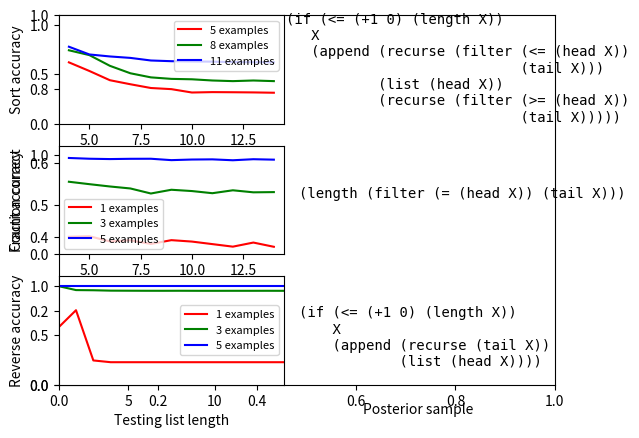
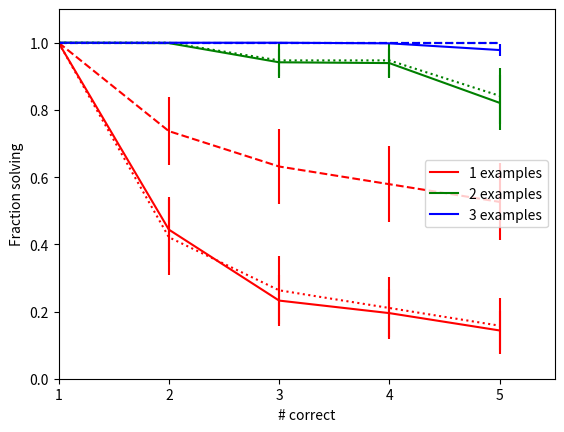

Write the Python code that produced these figures, in order.
import numpy as np
import matplotlib.pyplot as plot

sort5 = [[1.0,1.0, 0.74125, 0.4925, 0.32625, 0.1975, 0.045, 0.01125, 0.045, 0.0, 0.0, 0.0, 0.0, 0.0],
         [1.0,1.0,0.843333333333,0.58875,0.53,0.23625,0.197083333333,0.1775,0.0795833333333,0.0208333333333,0.0208333333333,0.0404166666667,0.0404166666667,0.0208333333333],
         [1.0,1.0,0.893333333333,0.754666666667,0.669333333333,0.626666666667,0.573333333333,0.509333333333,0.52,0.477333333333,0.477333333333,0.477333333333,0.466666666667,0.466666666667],
         [1.0,1.0,0.2248,0.1604,0.0664,0.0312,0.0192,0.0048,0.0016,0.0032,0.0032,0.0,0.0,0.0],
         [1.0,1.0,0.856,0.736,0.616,0.556,0.568,0.472,0.46,0.4,0.424,0.4,0.4,0.4],
         [1.0,1.0,1.0,1.0,1.0,1.0,1.0,1.0,1.0,1.0,1.0,1.0,1.0,1.0]]

sort8 = [[1.0,1.0,1.0,1.0,1.0,1.0,1.0,1.0,1.0,1.0,1.0,1.0,1.0,1.0],
         [1.0,1.0,1.0,1.0,1.0,1.0,1.0,1.0,1.0,1.0,1.0,1.0,1.0,1.0],
         [1.0,1.0,0.8992,0.7984,0.72,0.5856,0.552,0.4624,0.4512,0.4512,0.44,0.44,0.4512,0.44],
         [1.0,1.0,0.82,0.52,0.46,0.34,0.18,0.14,0.06,0.02,0.0,0.0,0.02,0.0],
         [1.0,1.0,0.637916666667,0.452916666667,0.2525,0.161666666667,0.0645833333333,0.0333333333333,0.0395833333333,0.0270833333333,0.0270833333333,0.0208333333333,0.0270833333333,0.0208333333333],
         [1.0,1.0,1.0,1.0,1.0,1.0,1.0,1.0,1.0,1.0,1.0,1.0,1.0,1.0],
         [1.0,1.0,0.8432,0.608,0.5688,0.3532,0.1964,0.0396,0.0592,0.118,0.0592,0.02,0.0396,0.02],
         [1.0,1.0,0.8,0.52,0.54,0.28,0.12,0.1,0.04,0.02,0.0,0.0,0.0,0.0],
         [1.0,1.0,0.928979591837,0.798775510204,0.715918367347,0.562040816327,0.491020408163,0.455510204082,0.443673469388,0.42,0.42,0.408163265306,0.408163265306,0.408163265306]]

sort11 = [
    [1.0,1.0,1.0,1.0,1.0,1.0,1.0,1.0,1.0,1.0,1.0,1.0,1.0,1.0],
    [1.0,1.0,1.0,1.0,1.0,1.0,1.0,1.0,1.0,1.0,1.0,1.0,1.0,1.0],
    [1.0,1.0,1.0,1.0,1.0,1.0,1.0,1.0,1.0,1.0,1.0,1.0,1.0,1.0],
    [1.0,1.0,0.79,0.4328,0.1812,0.1048,0.1124,0.0844,0.01,0.0184,0.0012,0.0,0.0,0.0],
    [1.0,1.0,1.0,1.0,1.0,1.0,1.0,1.0,1.0,1.0,1.0,1.0,1.0,1.0],
    [1.0,0.785714285714,0.571428571429,0.417142857143,0.228571428571,0.148571428571,0.08,0.0114285714286,0.0571428571429,0.0228571428571,0.0114285714286,0.0114285714286,0.0,0.0],
    [1.0,0.776,0.5756,0.2512,0.108,0.108,0.054,0.018,0.006,0.012,0.006,0.0,0.0,0.0],
    [1.0,1.0,1.0,1.0,1.0,1.0,1.0,1.0,1.0,1.0,1.0,1.0,1.0,1.0],
    [1.0,1.0,0.962,0.8708,0.7416,0.7112,0.7416,0.6428,0.6276,0.6276,0.6276,0.62,0.62,0.62],
    [1.0,1.0,0.961363636364,0.83,0.760454545455,0.745,0.683181818182,0.652272727273,0.636818181818,0.629090909091,0.644545454545,0.613636363636,0.613636363636,0.613636363636]]

reverse1 = [[ 0.25 , 0.62 , 0.0 , 0.0 , 0.0 , 0.0 , 0.0 , 0.0 , 0.0 , 0.0 , 0.0 , 0.0 , 0.0 , 0.0 , ],
            [ 0.875 , 0.875 , 1.0 , 0.875 , 0.875 , 0.875 , 0.875 , 0.875 , 0.875 , 0.875 , 0.875 , 0.875 , 0.875 , 0.875 , ],
            [ 0.5 , 0.5 , 0.5 , 0.5 , 0.5 , 0.5 , 0.5 , 0.5 , 0.5 , 0.5 , 0.5 , 0.5 , 0.5 , 0.5 , ],
            [ 0.68 , 0.78 , 0.16 , 0.16 , 0.16 , 0.16 , 0.16 , 0.16 , 0.16 , 0.16 , 0.16 , 0.16 , 0.16 , 0.16 , ],
            [ 0.725 , 0.6485 , 0.0 , 0.0 , 0.0 , 0.0 , 0.0 , 0.0 , 0.0 , 0.0 , 0.0 , 0.0 , 0.0 , 0.0 , ],
            [ 0.64 , 0.8936 , 0.06 , 0.06 , 0.06 , 0.06 , 0.06 , 0.06 , 0.06 , 0.06 , 0.06 , 0.06 , 0.06 , 0.06 , ],
            [ 0.4 , 0.961 , 0.0 , 0.0 , 0.0 , 0.0 , 0.0 , 0.0 , 0.0 , 0.0 , 0.0 , 0.0 , 0.0 , 0.0 , ]]

reverse3 = [[ 1.0 , 0.9584 , 0.936 , 0.9248 , 0.92 , 0.9204 , 0.92 , 0.92 , 0.92 , 0.92 , 0.92 , 0.92 , 0.92 , 0.92 , ],
            [ 1.0 , 1.0 , 1.0 , 1.0 , 1.0 , 1.0 , 1.0 , 1.0 , 1.0 , 1.0 , 1.0 , 1.0 , 1.0 , 1.0 , ],
            [ 1.0 , 1.0 , 1.0 , 1.0 , 1.0 , 1.0 , 1.0 , 1.0 , 1.0 , 1.0 , 1.0 , 1.0 , 1.0 , 1.0 , ],
            [ 1.0 , 0.992 , 0.9864 , 0.988 , 0.9864 , 0.982 , 0.982 , 0.9832 , 0.982 , 0.9808 , 0.9824 , 0.9824 , 0.9828 , 0.9816 , ],
            [ 1.0 , 1.0 , 1.0 , 1.0 , 1.0 , 1.0 , 1.0 , 1.0 , 1.0 , 1.0 , 1.0 , 1.0 , 1.0 , 1.0 , ],
            [ 0.979591836735 , 0.979591836735 , 1.0 , 0.979591836735 , 0.979591836735 , 0.979591836735 , 0.979591836735 , 0.979591836735 , 0.979591836735 , 0.979591836735 , 0.979591836735 , 0.979591836735 , 0.979591836735 , 0.979591836735 , ],
            [ 1.0 , 0.74 , 0.74 , 0.74 , 0.74 , 0.74 , 0.74 , 0.74 , 0.74 , 0.74 , 0.74 , 0.74 , 0.74 , 0.74 , ],
            [ 1.0 , 0.9908 , 0.9848 , 0.9832 , 0.984 , 0.9832 , 0.9824 , 0.984 , 0.9812 , 0.9816 , 0.9816 , 0.9812 , 0.9824 , 0.9808 , ]]
reverse5 = [[ 1.0 , 1.0 , 1.0 , 1.0 , 1.0 , 1.0 , 1.0 , 1.0 , 1.0 , 1.0 , 1.0 , 1.0 , 1.0 , 1.0 , ],
            [ 1.0 , 1.0 , 1.0 , 1.0 , 1.0 , 1.0 , 1.0 , 1.0 , 1.0 , 1.0 , 1.0 , 1.0 , 1.0 , 1.0 , ],
            [ 1.0 , 1.0 , 1.0 , 1.0 , 1.0 , 1.0 , 1.0 , 1.0 , 1.0 , 1.0 , 1.0 , 1.0 , 1.0 , 1.0 , ],
            [ 1.0 , 1.0 , 1.0 , 1.0 , 1.0 , 1.0 , 1.0 , 1.0 , 1.0 , 1.0 , 1.0 , 1.0 , 1.0 , 1.0 , ],
            [ 1.0 , 1.0 , 1.0 , 1.0 , 1.0 , 1.0 , 1.0 , 1.0 , 1.0 , 1.0 , 1.0 , 1.0 , 1.0 , 1.0 , ],
[ 1.0 , 1.0 , 1.0 , 1.0 , 1.0 , 1.0 , 1.0 , 1.0 , 1.0 , 1.0 , 1.0 , 1.0 , 1.0 , 1.0 , ]]

count1 = [[ 0.46 , 0.245714285714 , 0.247142857143 , 0.177142857143 , 0.182857142857 , 0.13 , 0.141428571429 , 0.104285714286 , 0.142857142857 , 0.128571428571 , 0.102857142857 , 0.0771428571429 , 0.118571428571 , 0.0757142857143 , ],
]
count3 = [
    [ 0.90625 , 0.735833333333 , 0.649166666667 , 0.56875 , 0.527083333333 , 0.468333333333 , 0.50625 , 0.385833333333 , 0.420416666667 , 0.443333333333 , 0.392916666667 , 0.402916666667 , 0.403333333333 , 0.427916666667 , ],
    [ 1.0 , 1.0 , 1.0 , 1.0 , 1.0 , 1.0 , 1.0 , 1.0 , 1.0 , 1.0 , 1.0 , 1.0 , 1.0 , 1.0 , ],
    [ 1.0 , 0.8404 , 0.8692 , 0.7724 , 0.7596 , 0.7768 , 0.7232 , 0.7072 , 0.7632 , 0.6828 , 0.7012 , 0.7692 , 0.754 , 0.72 , ],
    [ 0.895744680851 , 0.749787234043 , 0.629361702128 , 0.547234042553 , 0.531914893617 , 0.467234042553 , 0.394893617021 , 0.416170212766 , 0.417446808511 , 0.398723404255 , 0.408085106383 , 0.409787234043 , 0.370212765957 , 0.35914893617 , ],
    [ 1.0 , 0.911739130435 , 0.848260869565 , 0.780869565217 , 0.728260869565 , 0.717826086957 , 0.705217391304 , 0.565652173913 , 0.663043478261 , 0.673913043478 , 0.587826086957 , 0.655217391304 , 0.606956521739 , 0.638260869565 , ]
]
count5 = [
    [ 1.0 , 1.0 , 0.981578947368 , 0.981578947368 , 0.965789473684 , 0.957894736842 , 0.965789473684 , 0.968421052632 , 0.957894736842 , 0.963157894737 , 0.963157894737 , 0.947368421053 , 0.965789473684 , 0.971052631579 , ],
    [ 1.0 , 1.0 , 0.9944 , 0.9944 , 0.9936 , 0.9888 , 0.9904 , 0.9872 , 0.984 , 0.9864 , 0.9896 , 0.9848 , 0.9848 , 0.984 , ],
    [ 0.997142857143 , 0.974761904762 , 0.927619047619 , 0.921904761905 , 0.907619047619 , 0.906666666667 , 0.908095238095 , 0.910952380952 , 0.868571428571 , 0.885238095238 , 0.889047619048 , 0.873333333333 , 0.897142857143 , 0.874761904762 , ],
    [ 1.0 , 1.0 , 1.0 , 1.0 , 1.0 , 1.0 , 1.0 , 1.0 , 1.0 , 1.0 , 1.0 , 1.0 , 1.0 , 1.0 , ],
]

plot.figure(1)
plot.ylabel("Fraction correct")
plot.subplot(321)
for s,e,c in zip([sort5,sort8,sort11],[5,8,11],['r','g','b']):
    s = np.average(np.array(s),axis = 0)    
    plot.plot(np.linspace(4,14,num = 11),s[3:],c,label = "%d examples"%e)
plot.legend(fontsize=8)
plot.ylim([0,1.1])
plot.ylabel("Sort accuracy")

plot.subplot(323)
for s,e,c in zip([count1,count3,count5],[1,3,5],['r','g','b']):
    s = np.average(np.array(s),axis = 0)    
    plot.plot(np.linspace(4,14,num = 11),s[3:],c,label = '%d examples'%e)
plot.legend(fontsize=8)
plot.ylim([0,1.1])
plot.xlabel("Testing list length")
plot.ylabel("Count accuracy")


plot.subplot(325)
for s,e,c in zip([reverse1,reverse3,reverse5],[1,3,5],['r','g','b']):
    s = np.average(np.array(s),axis = 0)
#    print len(s[3:])
    plot.plot(np.linspace(1,14,num = 14),s,c,label = '%d examples'%e)
plot.legend(fontsize=8)
plot.xlim([1,14])
plot.ylim([0,1.1])
plot.xlabel("Testing list length")
plot.ylabel("Reverse accuracy")

ax = plot.subplot(326)
ax.axis('off')
plot.xlabel("Posterior sample")
plot.figtext(0.5,0.5,'(length (filter (= (head X)) (tail X)))',family = 'monospace')
plot.figtext(0.48,0.66,'(if (<= (+1 0) (length X))\n   X\n   (append (recurse (filter (<= (head X))\n                            (tail X)))\n           (list (head X))\n           (recurse (filter (>= (head X))\n                            (tail X)))))',family = 'monospace')
plot.figtext(0.5,0.15,'(if (<= (+1 0) (length X))\n    X\n    (append (recurse (tail X))\n            (list (head X))))',family = 'monospace')

plot.figtext(0.6,0.05,"Posterior sample")

plot.show()

examples3 = [[1.0, 1.0, 1.0, 1.0, 1.0],
             [1.0, 1.0, 1.0, 1.0, 1.0],
             [1.0, 1.0, 1.0, 1.0, 1.0],
             [1.0, 1.0, 1.0, 0.97, 0.97],
             [1.0, 1.0, 1.0, 1.0, 1.0],
             [1.0, 1.0, 1.0, 1.0, 1.0],
             [1.0, 1.0, 1.0, 1.0, 1.0],
             [1.0, 1.0, 1.0, 1.0, 1.0],
             [1.0, 1.0, 1.0, 1.0, 0.68],
             [1.0, 1.0, 1.0, 1.0, 1.0],
             [1.0, 1.0, 1.0, 1.0, 0.98],
             [1.0, 1.0, 1.0, 1.0, 1.0],
             [1.0, 1.0, 1.0, 1.0, 1.0],
             [1.0, 1.0, 1.0, 1.0, 1.0],
             [1.0, 1.0, 1.0, 1.0, 1.0],
             [1.0, 1.0, 1.0, 1.0, 1.0],
             [1.0, 1.0, 1.0, 1.0, 1.0]]
mdl3 = [[1.0, 1.0, 1.0, 1.0, 1.0],
        [1.0, 1.0, 1.0, 1.0, 1.0],
        [1.0, 1.0, 1.0, 1.0, 1.0],
        [1.0, 1.0, 1.0, 1.0, 1.0],
        [1.0, 1.0, 1.0, 1.0, 1.0],
        [1.0, 1.0, 1.0, 1.0, 1.0],
        [1.0, 1.0, 1.0, 1.0, 1.0],
        [1.0, 1.0, 1.0, 1.0, 1.0],
        [1.0, 1.0, 1.0, 1.0, 1.0],
        [1.0, 1.0, 1.0, 1.0, 1.0],
        [1.0, 1.0, 1.0, 1.0, 1.0],
        [1.0, 1.0, 1.0, 1.0, 1.0],
        [1.0, 1.0, 1.0, 1.0, 1.0],
        [1.0, 1.0, 1.0, 1.0, 1.0],
        [1.0, 1.0, 1.0, 1.0, 1.0],
        [1.0, 1.0, 1.0, 1.0, 1.0],
        [1.0, 1.0, 1.0, 1.0, 1.0],
        [1.0, 1.0, 1.0, 1.0, 1.0],
        [1.0, 1.0, 1.0, 1.0, 1.0]]
examples2 = [[1.0, 1.0, 1.0, 1.0, 0.03],
             [1.0, 1.0, 1.0, 1.0, 1.0],
             [1.0, 1.0, 1.0, 1.0, 1.0],
             [1.0, 1.0, 1.0, 0.97, 0.97],
             [1.0, 1.0, 1.0, 1.0, 1.0],
             [1.0, 1.0, 1.0, 1.0, 1.0],
             [1.0, 1.0, 1.0, 1.0, 1.0],
             [1.0, 1.0, 1.0, 1.0, 1.0],
             [1.0, 0.99, 0.99, 0.99, 0.71],
             [1.0, 0.99, 0.98, 0.98, 0.98],
             [1.0, 1.0, 1.0, 1.0, 0.95],
             [1.0, 1.0, 0.32, 0.32, 0.32],
             [1.0, 1.0, 0.72, 0.72, 0.01],
             [1.0, 1.0, 1.0, 1.0, 1.0],
             [1.0, 1.0, 1.0, 1.0, 1.0],
             [1.0, 1.0, 1.0, 1.0, 1.0],
             [1.0, 1.0, 1.0, 0.99, 0.99]]
mdl2 = [[1.0, 1.0, 1.0, 1.0, 0],
        [1.0, 1.0, 1.0, 1.0, 1.0],
        [1.0, 1.0, 0, 0, 0],
        [1.0, 1.0, 1.0, 1.0, 0],
        [1.0, 1.0, 1.0, 1.0, 1.0],
        [1.0, 1.0, 1.0, 1.0, 1.0],
        [1.0, 1.0, 1.0, 1.0, 1.0],
        [1.0, 1.0, 1.0, 1.0, 1.0],
        [1.0, 1.0, 1.0, 1.0, 1.0],
        [1.0, 1.0, 1.0, 1.0, 1.0],
        [1.0, 1.0, 1.0, 1.0, 1.0],
        [1.0, 1.0, 1.0, 1.0, 1.0],
        [1.0, 1.0, 1.0, 1.0, 1.0],
        [1.0, 1.0, 1.0, 1.0, 1.0],
        [1.0, 1.0, 1.0, 1.0, 1.0],
        [1.0, 1.0, 1.0, 1.0, 1.0],
        [1.0, 1.0, 1.0, 1.0, 1.0],
        [1.0, 1.0, 1.0, 1.0, 1.0],
        [1.0, 1.0, 1.0, 1.0, 1.0]]
examples1 = [
    [1.0, 0.97, 0.96, 0.96, 0.0],
    [1.0, 0.0, 0.0, 0.0, 0.0],
    [1.0, 0.09, 0.0, 0.0, 0.0],
    [1.0, 0.0, 0.0, 0.0, 0.0],
    [1.0, 0.34, 0.0, 0.0, 0.0],
    [1.0, 0.0, 0.0, 0.0, 0.0],
    [1.0, 0.38, 0.37, 0.12, 0.12],
    [1.0, 0.94, 0.72, 0.57, 0.57],
    [0.99, 0.37, 0.04, 0.04, 0.03],
    [1.0, 0.01, 0.01, 0.01, 0.01],
    [1.0, 0.82, 0.06, 0.06, 0.06],
    [1.0, 1.0, 0.58, 0.28, 0.28],
    [1.0, 0.0, 0.0, 0.0, 0.0],
    [1.0, 0.0, 0.0, 0.0, 0.0],
    [1.0, 0.991304347826087, 0.008695652173913044, 0.0, 0.0],
    [1.0, 0.5, 0.26, 0.26, 0.26],
    [1.0, 0.02, 0.02, 0.02, 0.02],
    [1.0, 1.0, 1.0, 1.0, 1.0],
    [1.0, 1.0, 0.39, 0.39, 0.38]]
mdl1 = [[1.0, 1.0, 1.0, 1.0, 0],
        [1.0, 1.0, 1.0, 0, 0],
        [1.0, 0, 0, 0, 0],
        [1.0, 0, 0, 0, 0],
        [1.0, 1.0, 0, 0, 0],
        [1.0, 1.0, 1.0, 1.0, 1.0],
        [1.0, 0, 0, 0, 0],
        [1.0, 1.0, 1.0, 1.0, 1.0],
        [1.0, 1.0, 0, 0, 0],
        [1.0, 0, 0, 0, 0],
        [1.0, 0, 0, 0, 0],
        [1.0, 0, 0, 0, 0],
        [1.0, 0, 0, 0, 0],
        [1.0, 0, 0, 0, 0],
        [1.0, 0, 0, 0, 0],
        [1.0, 1.0, 1.0, 1.0, 1.0],
        [1.0, 0, 0, 0, 0],
        [1.0, 0, 0, 0, 0],
        [1.0, 1.0, 0, 0, 0]]
plot.figure()
for examples,c,e in zip([examples1,examples2,examples3,mdl1,mdl2,mdl3],
                        ['r-','g-','b-','r:','g:','b:'],[1,2,3]*2):
    if len(examples) == 0: continue
    plot.errorbar(np.array([1,2,3,4,5]),
                  np.average(np.array(examples),axis = 0),
                  fmt = c[1],
                  color = c[0],
                  yerr = np.std(np.array(examples),axis = 0)/np.sqrt(len(examples)),
                  label = "%d examples" % e)
    if ':' in c: continue
    examples = [[(1 if y > 0 else 0) for y in x  ] for x in examples ]
    plot.errorbar(np.array([1,2,3,4,5]),
                  np.average(np.array(examples),axis = 0),
                  fmt = "--",
                  color = c[0],
                  yerr = np.std(np.array(examples),axis = 0)/np.sqrt(len(examples)),
                  label = "%d examples" % e)

# get handles
handles, labels = plot.gca().get_legend_handles_labels()
# remove the errorbars
handles = [h[0] for h in handles]
# use them in the legend
plot.gca().legend([handles[0],handles[2],handles[4]],
                  [labels[0],labels[2],labels[4]], loc='center right',numpoints=1)



plot.ylim([0.0,1.1])
plot.xlim([1,5.5])
plot.xlabel('# correct')
plot.ylabel('Fraction solving')
ya = plot.gca().get_xaxis()
ya.set_major_locator(plot.MaxNLocator(integer=True))
#plot.legend(loc = 'center right')
plot.show()
